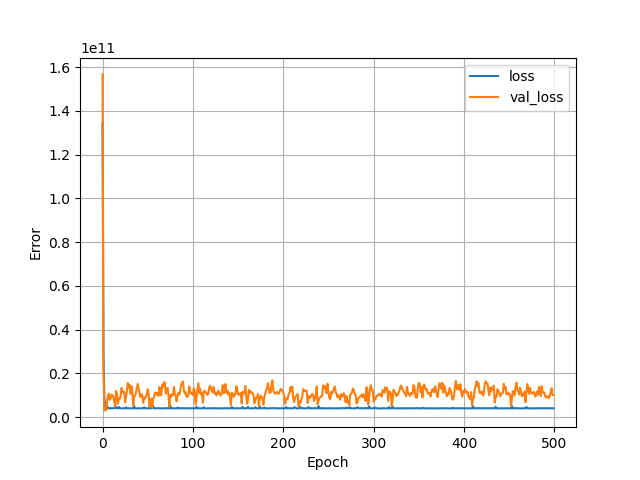

The table this chart was drawn from, first rows:
, loss, val_loss, epoch
0, 134270435328, 156722970624, 0
1, 28792588288, 21011195904, 1
2, 9131137024, 3057729024, 2
3, 4484272128, 3033845504, 3
4, 5109710848, 3223288320, 4
5, 5106759168, 6867627008, 5
6, 4025322752, 9573599232, 6
7, 3958038016, 10703301632, 7
8, 3985937920, 7859617280, 8
9, 4130887168, 8567928832, 9
10, 3977600512, 10269272064, 10
11, 4015035392, 9923439616, 11
12, 4039560192, 9147836416, 12
13, 4046526976, 6928003584, 13
14, 4273518848, 5008348672, 14
15, 4628070400, 11901233152, 15
16, 3977107456, 10641202176, 16
17, 4019717376, 6028344832, 17
18, 4612710912, 8403323904, 18
19, 4011140864, 8169478656, 19
20, 3970623232, 9564261376, 20
21, 4008790528, 13316517888, 21
22, 4004327936, 12131398656, 22
23, 3985068800, 11175782400, 23
24, 3953955840, 11379920896, 24
25, 3996810752, 6722290688, 25
26, 4405510144, 9269782528, 26
27, 3978873856, 12282616832, 27
28, 3976437248, 15565746176, 28
29, 4056205056, 13269408768, 29
30, 3976084736, 14748217344, 30
31, 4003444736, 10574608384, 31
32, 4035903744, 14065981440, 32
33, 4009538304, 11380315136, 33
34, 3990678016, 5209667072, 34
35, 4898132480, 9298091008, 35
36, 4001769728, 9909849088, 36
37, 3967708672, 11266796544, 37
38, 3961166592, 13049622528, 38
39, 3966141952, 15123377152, 39
40, 4050003456, 12831124480, 40
41, 3964892416, 10924336128, 41
42, 3947758848, 9163672576, 42
43, 3991317504, 10440227840, 43
44, 4021405440, 9954403328, 44
45, 4023426816, 6507667456, 45
46, 4458993664, 8838270976, 46
47, 3980740352, 8445172224, 47
48, 4027997696, 9390899200, 48
49, 3991620608, 10465409024, 49
50, 3993076992, 12721032192, 50
51, 3967594240, 10517063680, 51
52, 4060957952, 4634178560, 52
53, 4947600384, 7665307136, 53
54, 3985762560, 8387235840, 54
55, 4082440960, 4303642112, 55
56, 5031923200, 8319856128, 56
57, 3983118848, 9313713152, 57
58, 3962181120, 11059732480, 58
59, 3996929024, 11219606528, 59
... 440 more rows
